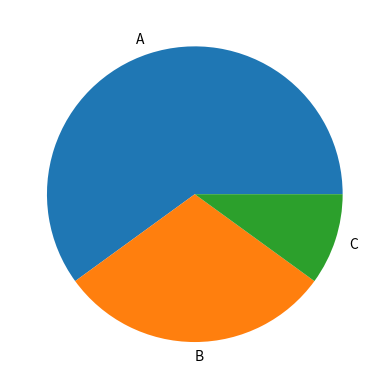

The script that saved this image:
import matplotlib.pyplot as plt

values = [60, 30, 10]
labels = ['A', 'B', 'C']

# 円グラフを描画する
plt.pie(values, labels = labels)
plt.show()